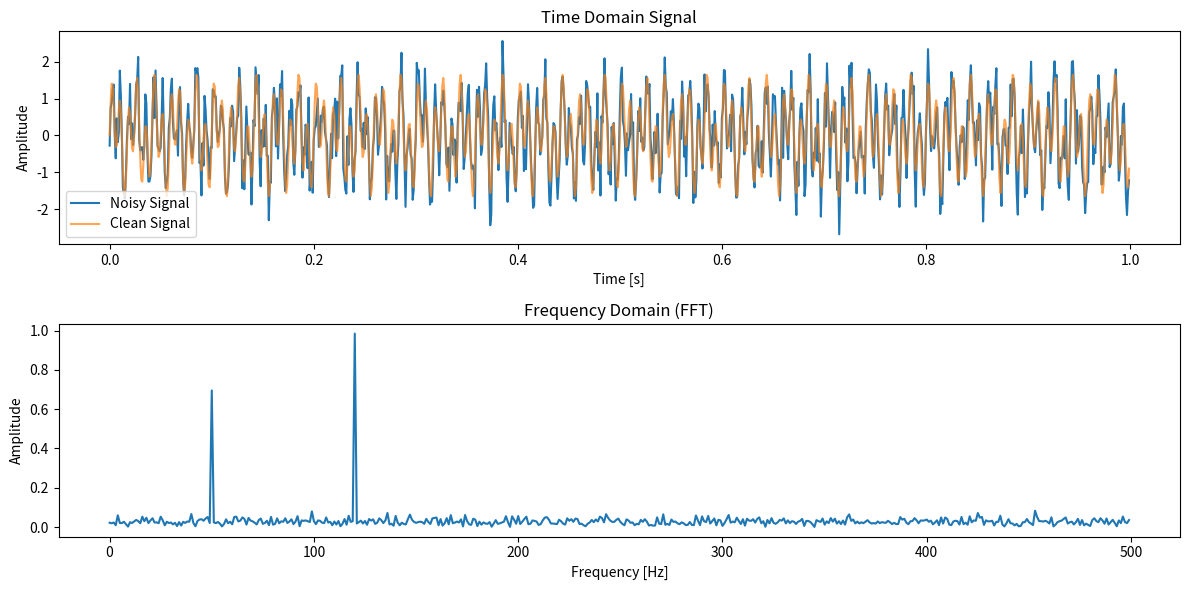

Here is the Python script that generated this plot:
import numpy as np
import matplotlib.pyplot as plt
from scipy.fft import fft, fftfreq

# Sampling parameters
Fs = 1000  # Sampling frequency (Hz)
T = 1 / Fs  # Sampling interval
L = 1000  # Number of samples
t = np.linspace(0, L*T, L, endpoint=False)  # Time vector

# Create the signal: mix of 50Hz and 120Hz sine waves
signal = 0.7 * np.sin(2 * np.pi * 50 * t) + 1.0 * np.sin(2 * np.pi * 120 * t)

# Add Gaussian noise
noise = 0.5 * np.random.randn(L)
signal_noisy = signal + noise

# Apply FFT
yf = fft(signal_noisy)
xf = fftfreq(L, T)[:L//2]

# Plot results
plt.figure(figsize=(12, 6))

# Time domain
plt.subplot(2, 1, 1)
plt.plot(t, signal_noisy, label='Noisy Signal')
plt.plot(t, signal, label='Clean Signal', alpha=0.7)
plt.title('Time Domain Signal')
plt.xlabel('Time [s]')
plt.ylabel('Amplitude')
plt.legend()

# Frequency domain
plt.subplot(2, 1, 2)
plt.plot(xf, 2.0/L * np.abs(yf[:L//2]))
plt.title('Frequency Domain (FFT)')
plt.xlabel('Frequency [Hz]')
plt.ylabel('Amplitude')

plt.tight_layout()
plt.show()
